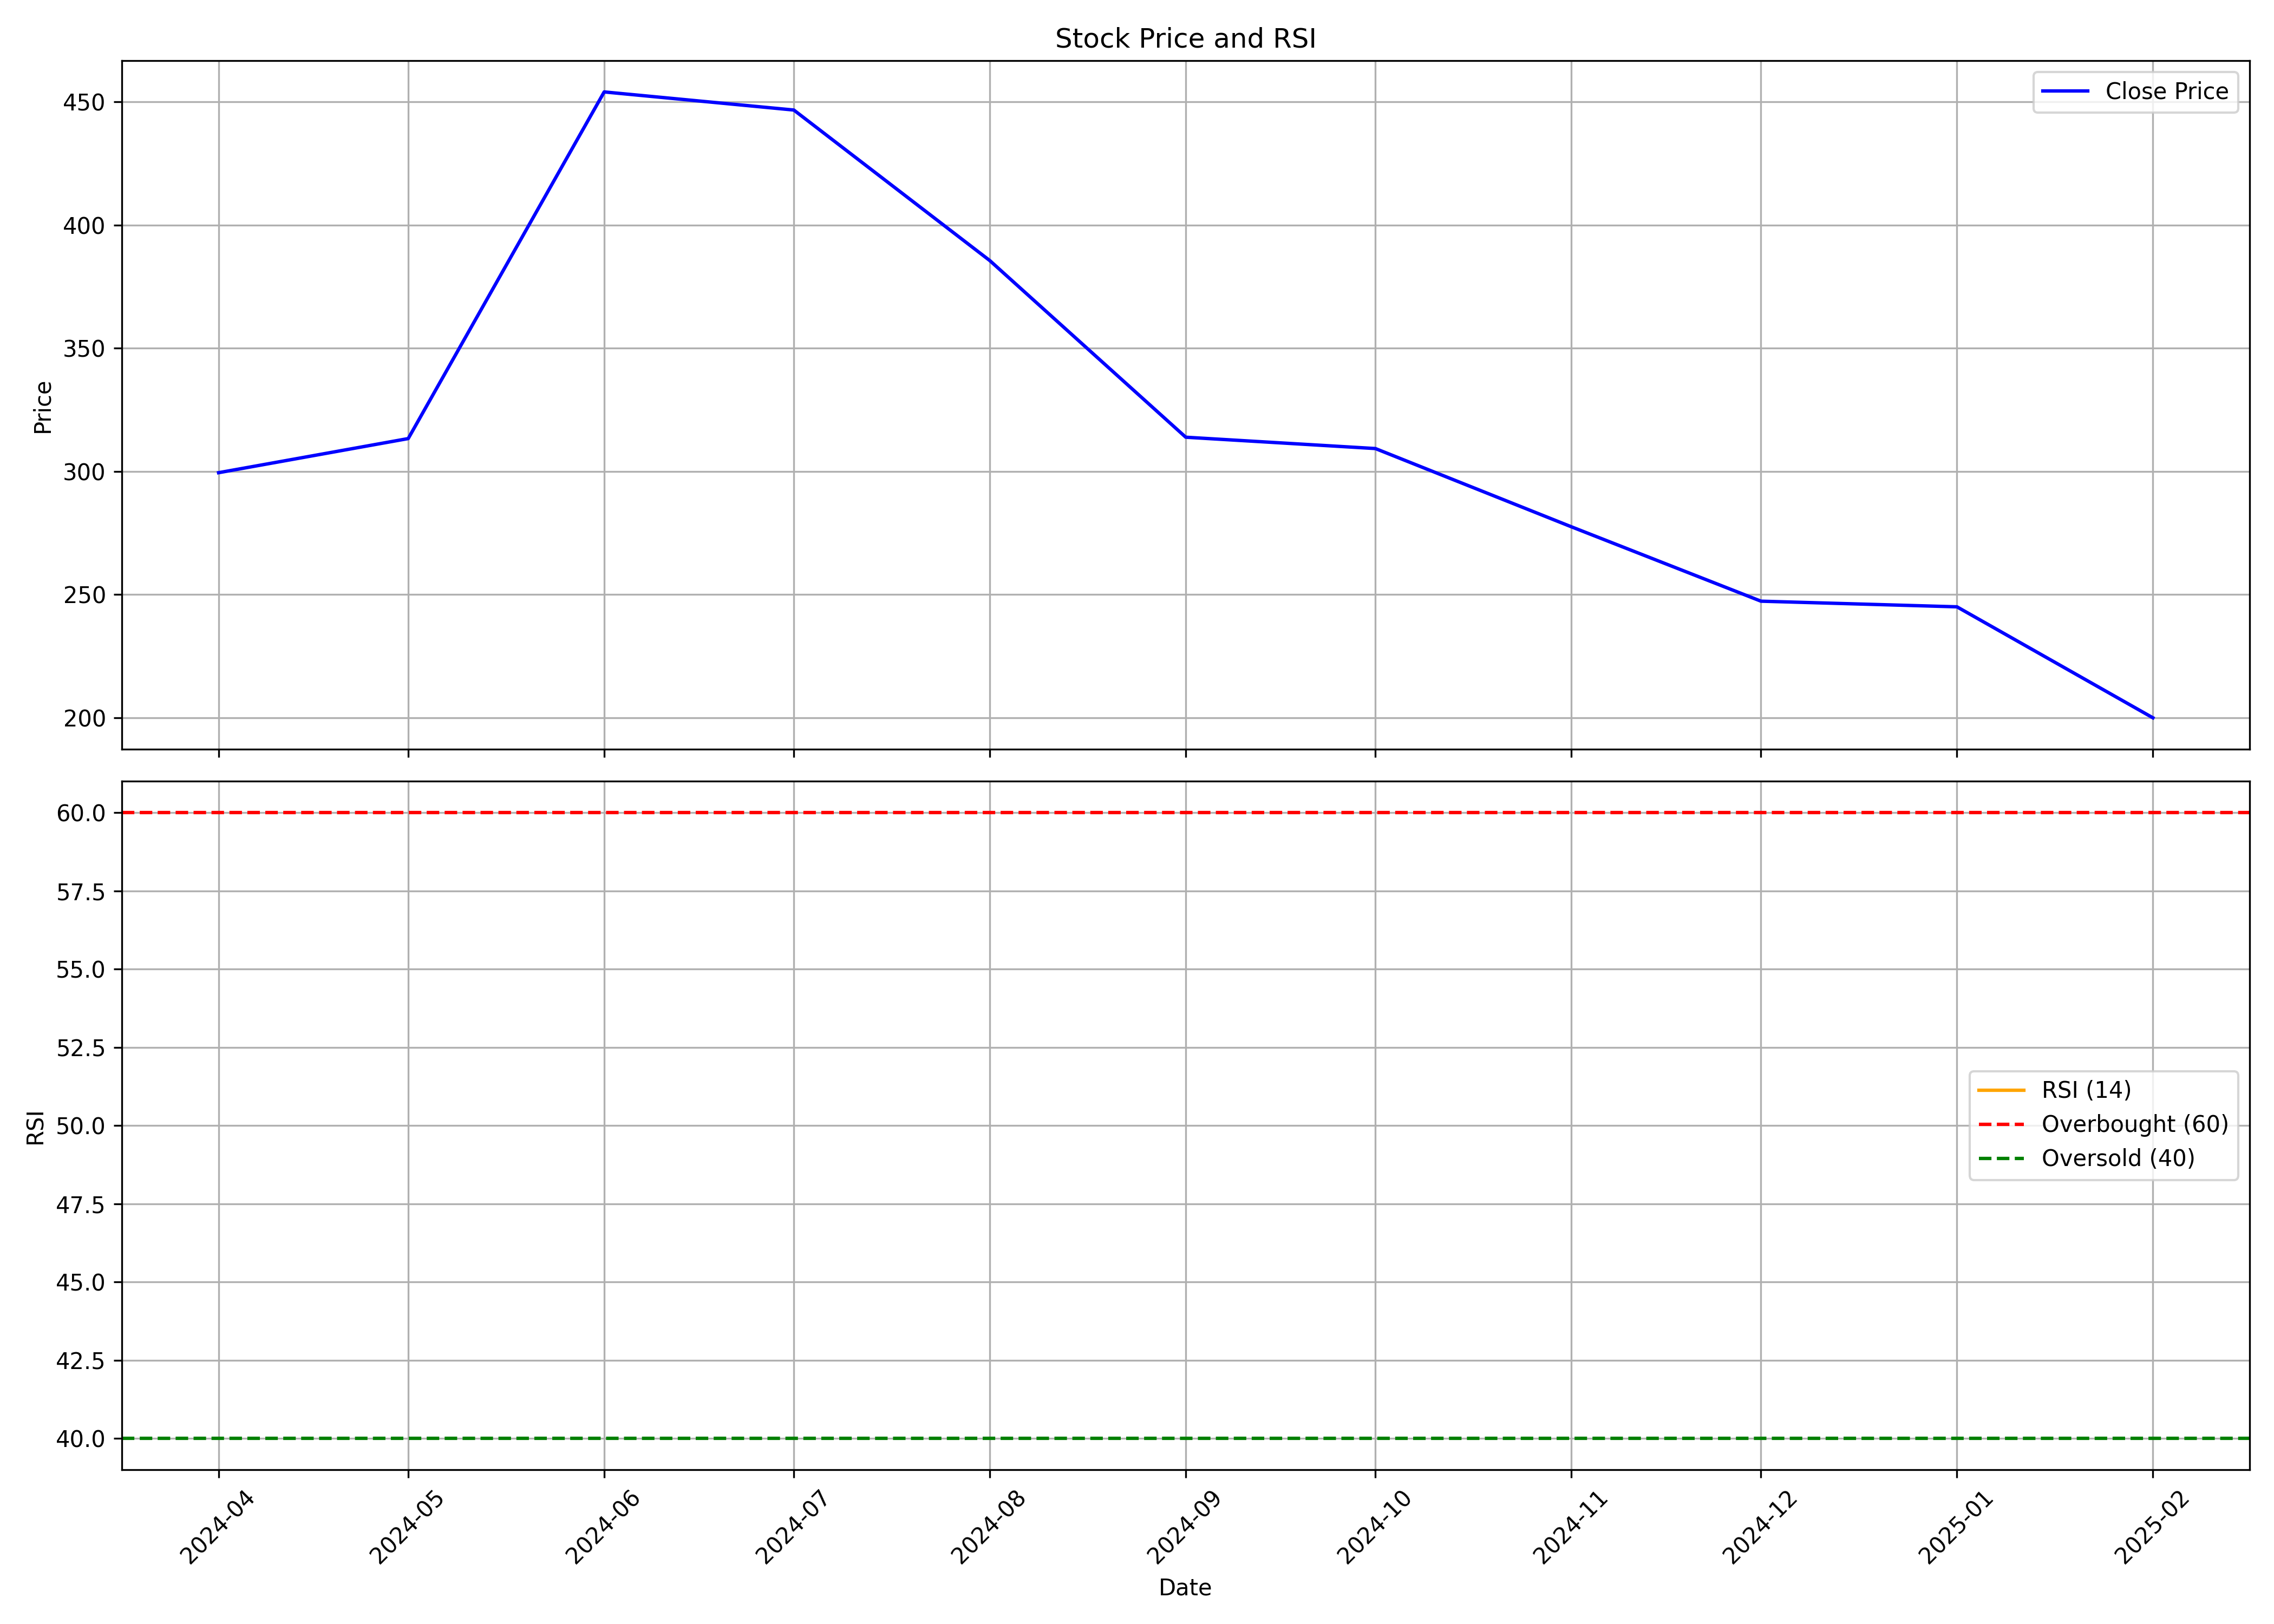

The data file committed next to this chart (first rows):
, date, symbol, open, high, low, close, volume, rsi
0, 2024-04-01, EXICOM, 200.2, 314.0, 197.5, 299.5, 67213266, 
1, 2024-05-01, EXICOM, 299.5, 346.7, 248.9, 313.3, 47396790, 
2, 2024-06-01, EXICOM, 336.2, 461.5, 252.1, 454.0, 73147517, 
3, 2024-07-01, EXICOM, 456.7, 530.0, 415.1, 446.6, 24360453, 
4, 2024-08-01, EXICOM, 449.9, 460.0, 380.0, 385.5, 5433047, 
5, 2024-09-01, EXICOM, 390, 391.2, 309.5, 313.9, 9290652, 
6, 2024-10-01, EXICOM, 319.8, 349.0, 293.9, 309.2, 7862374, 
7, 2024-11-01, EXICOM, 314.8, 375.0, 257.4, 277.5, 13586465, 
8, 2024-12-01, EXICOM, 274.6, 295.4, 242.4, 247.3, 6011069, 
9, 2025-01-01, EXICOM, 247.0, 275.7, 226.6, 245, 8791927, 
10, 2025-02-01, EXICOM, 239.9, 247.4, 198.7, 200, 5620082, 
